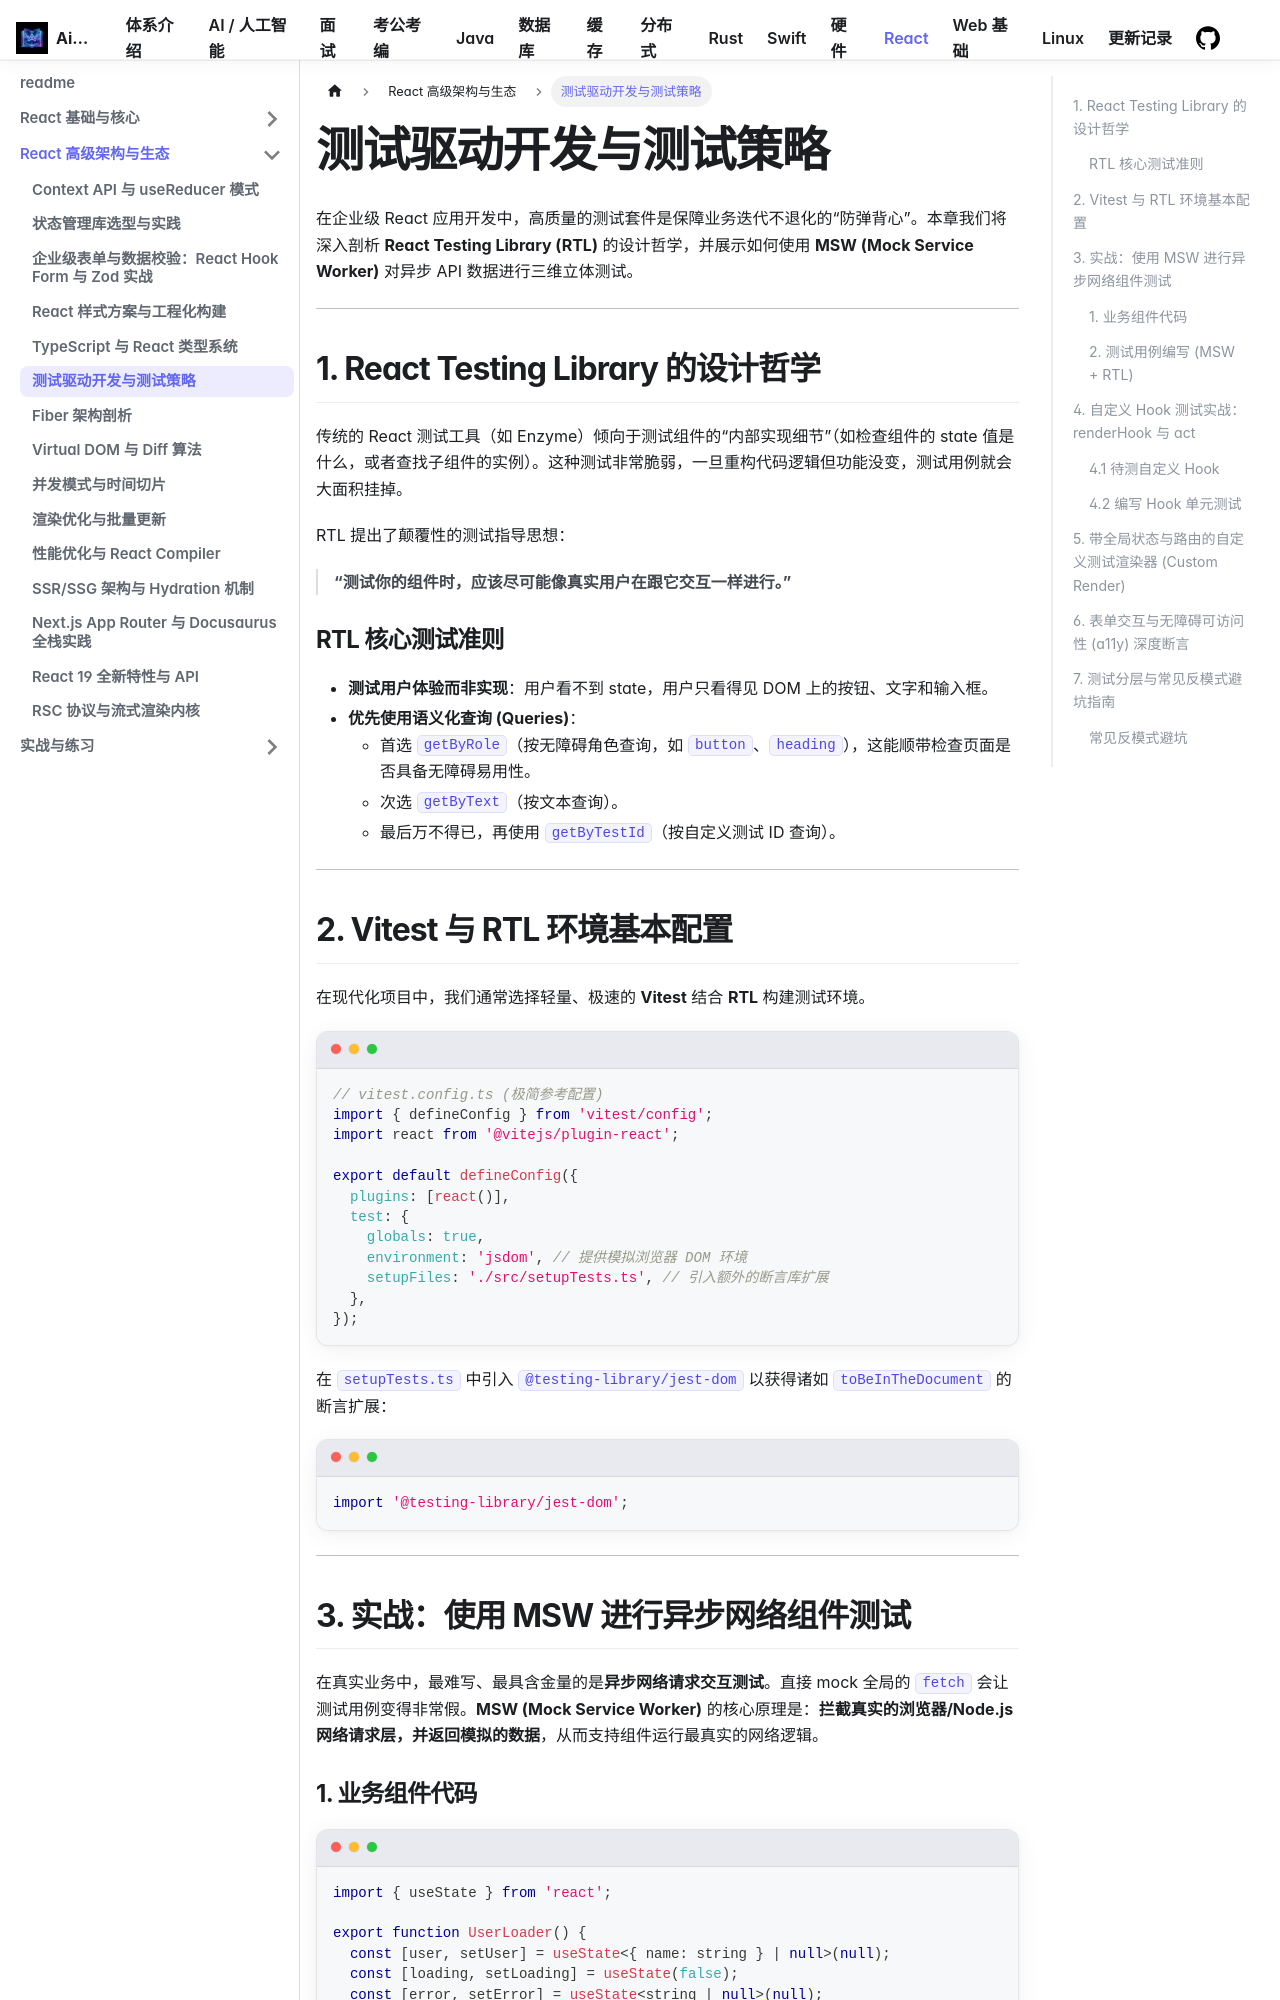

repository: Aiden-Coding/AiDocs · page: docs/react/advanced/testing-strategy/index.html · generator: docusaurus

---
sidebar_position: 9
---

# 测试驱动开发与测试策略

在企业级 React 应用开发中，高质量的测试套件是保障业务迭代不退化的“防弹背心”。本章我们将深入剖析 **React Testing Library (RTL)** 的设计哲学，并展示如何使用 **MSW (Mock Service Worker)** 对异步 API 数据进行三维立体测试。

---

## 1. React Testing Library 的设计哲学

传统的 React 测试工具（如 Enzyme）倾向于测试组件的“内部实现细节”（如检查组件的 state 值是什么，或者查找子组件的实例）。这种测试非常脆弱，一旦重构代码逻辑但功能没变，测试用例就会大面积挂掉。

RTL 提出了颠覆性的测试指导思想：
> **“测试你的组件时，应该尽可能像真实用户在跟它交互一样进行。”**

### RTL 核心测试准则：
- **测试用户体验而非实现**：用户看不到 state，用户只看得见 DOM 上的按钮、文字和输入框。
- **优先使用语义化查询 (Queries)**：
  - 首选 `getByRole`（按无障碍角色查询，如 `button`、`heading`），这能顺带检查页面是否具备无障碍易用性。
  - 次选 `getByText`（按文本查询）。
  - 最后万不得已，再使用 `getByTestId`（按自定义测试 ID 查询）。

---
